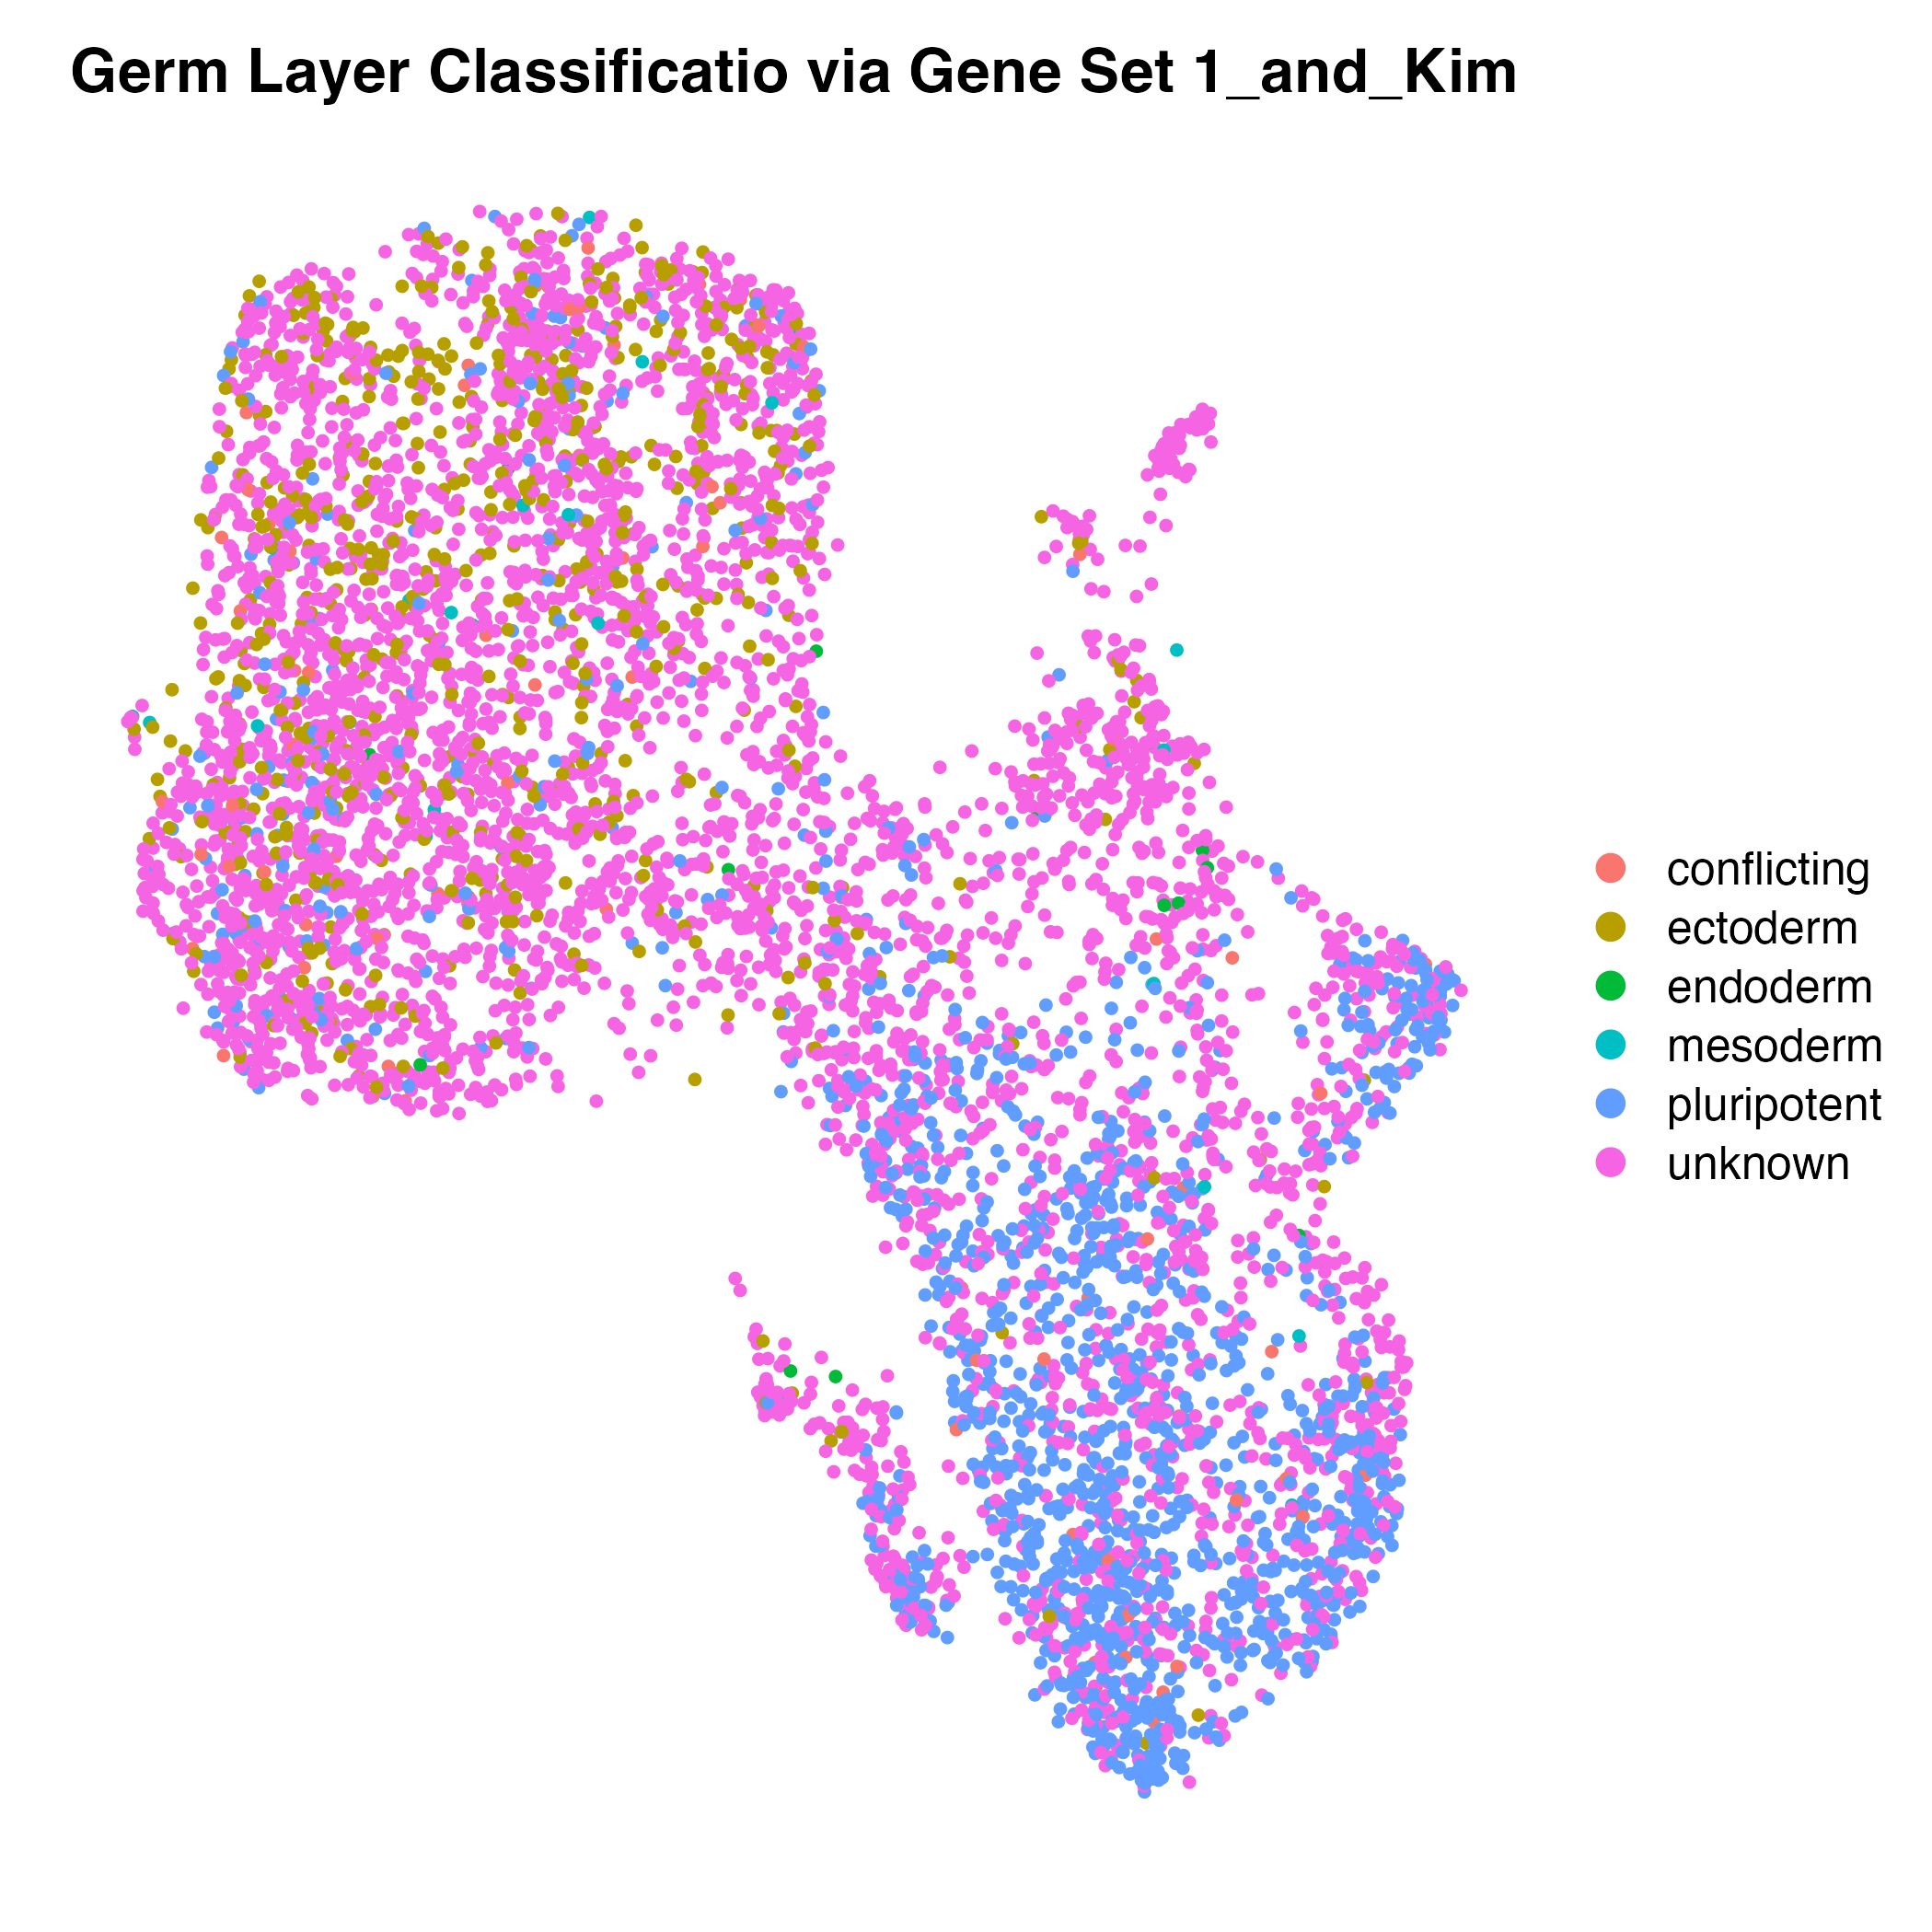

The file beside this chart, header and first rows:
gs_1_and_Kim_germ_layer, Freq
conflicting, 79
ectoderm, 651
endoderm, 14
mesoderm, 22
pluripotent, 1471
unknown, 4381
